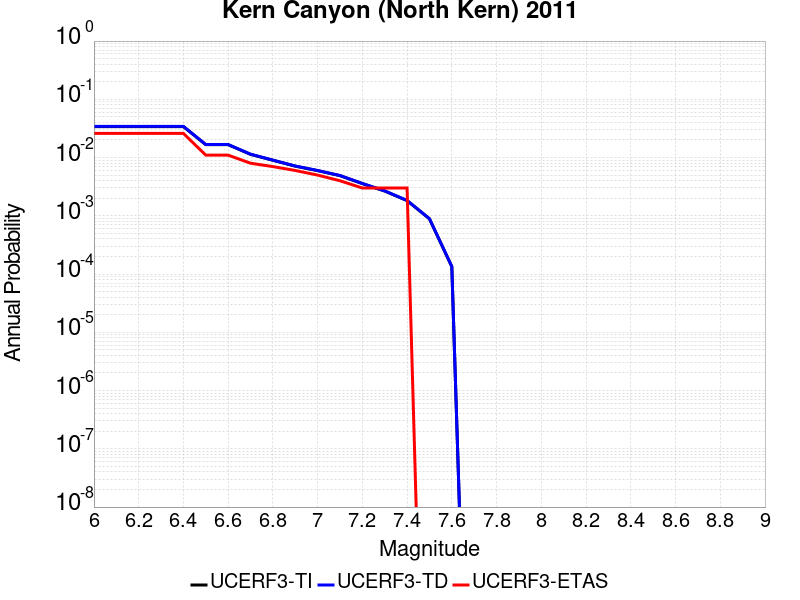

The table this chart was drawn from, first rows:
Magnitude, UCERF3-TI Prob, UCERF3-TD Prob, UCERF3-ETAS Prob
6.0, 0.03399, 0.0343, 0.026
6.1, 0.03399, 0.0343, 0.026
6.2, 0.03399, 0.0343, 0.026
6.3, 0.03399, 0.0343, 0.026
6.4, 0.03399, 0.0343, 0.026
6.5, 0.01664, 0.01675, 0.011
6.6, 0.01664, 0.01675, 0.011
6.7, 0.01137, 0.01143, 0.008
6.8, 0.008988, 0.00904, 0.007
6.9, 0.007123, 0.007163, 0.006
7.0, 0.005966, 0.005999, 0.005
7.1, 0.00489, 0.004918, 0.004
7.2, 0.003572, 0.003592, 0.003
7.3, 0.002663, 0.002678, 0.003
7.4, 0.001825, 0.001835, 0.003
7.5, 8.8776444E-4, 8.9280144E-4, 0.0
7.6, 1.3420706E-4, 1.3499892E-4, 0.0
